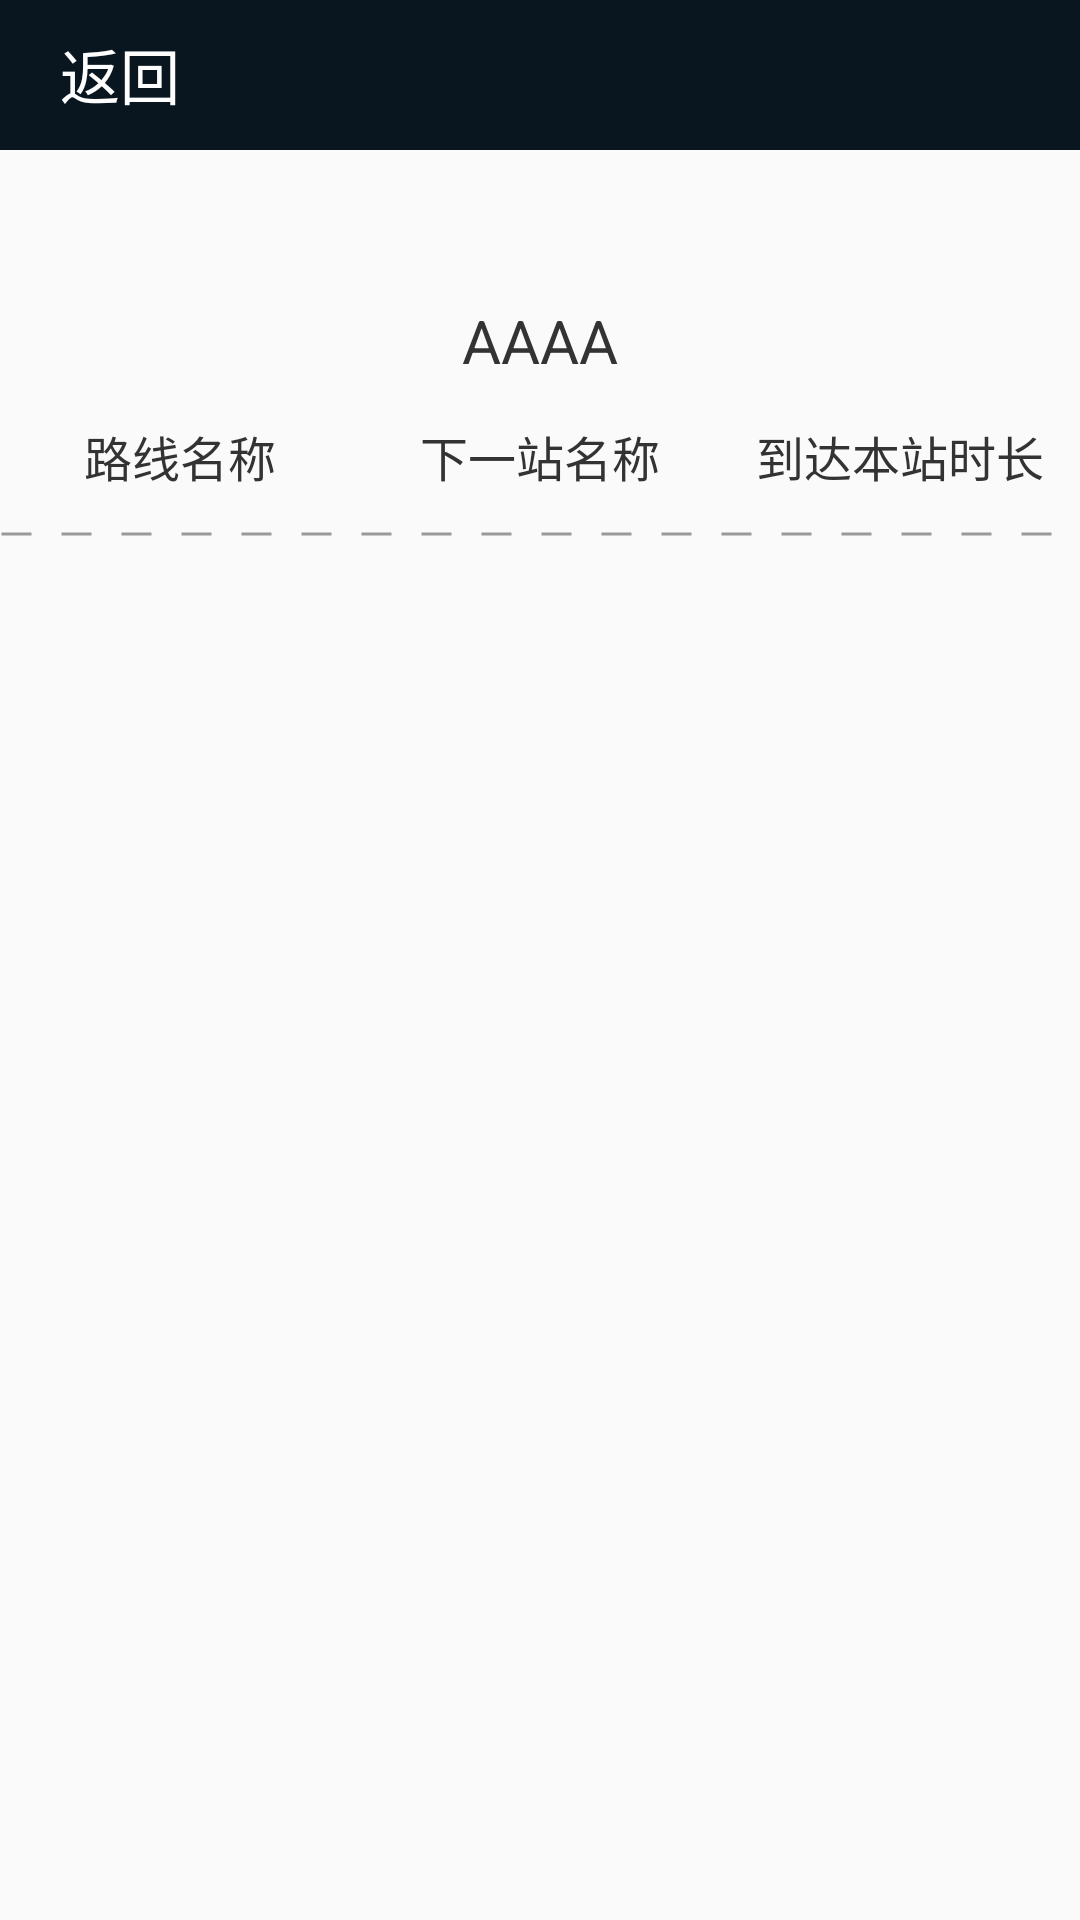

Layout XML and referenced resources for this Android screen:
<!-- AndroidManifest.xml: application theme AppTheme -->
<!-- res/layout/dtcx_layout.xml -->
<?xml version="1.0" encoding="utf-8"?>
<LinearLayout xmlns:android="http://schemas.android.com/apk/res/android"
    android:orientation="vertical"
    android:layout_width="match_parent"
    android:layout_height="match_parent">

    <include layout="@layout/fanhui_head"/>

    <TextView
        android:id="@+id/dqwz"
        android:layout_width="match_parent"
        android:layout_height="wrap_content"
        android:textSize="20dp"
        android:textColor="#333"
        android:text="AAAA"
        android:gravity="center"
        android:layout_marginTop="50dp"/>

    <LinearLayout
        android:layout_width="match_parent"
        android:layout_height="wrap_content"
        android:orientation="horizontal">

        <TextView
            android:layout_width="0dp"
            android:layout_weight="1"
            android:layout_height="50dp"
            android:gravity="center"
            android:textSize="16sp"
            android:text="路线名称"
            android:textColor="#333"/>

        <TextView
            android:layout_width="0dp"
            android:layout_weight="1"
            android:layout_height="50dp"
            android:gravity="center"
            android:text="下一站名称"
            android:textSize="16sp"
            android:textColor="#333"/>

        <TextView
            android:layout_width="0dp"
            android:layout_weight="1"
            android:layout_height="50dp"
            android:gravity="center"
            android:textSize="16sp"
            android:text="到达本站时长"
            android:textColor="#333"/>

    </LinearLayout>

    <View
        android:layout_width="match_parent"
        android:layout_height="2dp"
        android:layerType="software"
        android:background="@drawable/xu_xan"/>

    <ListView
        android:id="@+id/list_view"
        android:layout_width="match_parent"
        android:divider="@null"
        android:layout_height="match_parent"/>
</LinearLayout>
<!-- res/layout/fanhui_head.xml (included above) -->
<?xml version="1.0" encoding="utf-8"?>
<RelativeLayout xmlns:android="http://schemas.android.com/apk/res/android"
    android:layout_width="match_parent"
    android:layout_height="50dp"
    android:background="#09151F">

    <TextView
        android:id="@+id/fan_hui"
        android:layout_width="wrap_content"
        android:layout_height="35dp"
        android:drawableLeft="@mipmap/fanhui"
        android:textSize="20sp"
        android:textColor="#FDFDFE"
        android:text="返回"
        android:background="@null"
        android:layout_centerVertical="true"
        android:gravity="center_vertical"
        android:layout_marginLeft="20dp"/>

    <TextView
        android:id="@+id/head"
        android:layout_width="wrap_content"
        android:layout_height="wrap_content"
        android:textSize="30sp"
        android:textColor="#FDFDFE"
        android:layout_centerInParent="true" />

    <ImageView
        android:id="@+id/map"
        android:layout_width="wrap_content"
        android:layout_height="wrap_content"
        android:layout_centerVertical="true"
        android:layout_marginLeft="340dp"/>

</RelativeLayout>
<!-- resources referenced by this layout -->
<resources>
  <!-- drawable xu_xan (drawable) -->
  <?xml version="1.0" encoding="utf-8"?>
  <shape xmlns:android="http://schemas.android.com/apk/res/android"
      android:shape="line">
      <stroke android:color="#999" android:width="1dp"
          android:dashGap="10dp" android:dashWidth="10dp"/>
  </shape>
  <style name="AppTheme" parent="Theme.AppCompat.Light.NoActionBar">
          
          <item name="colorPrimary">@color/colorPrimary</item>
          <item name="colorPrimaryDark">#152029</item>
          <item name="colorAccent">@color/colorAccent</item>
      </style>
  <!-- not gathered from this repository: default colours our renderer supplied (Android Studio template values) -->
  <color name="colorPrimary">#FF6200EE</color>
  <color name="colorAccent">#FF03DAC5</color>
</resources>
